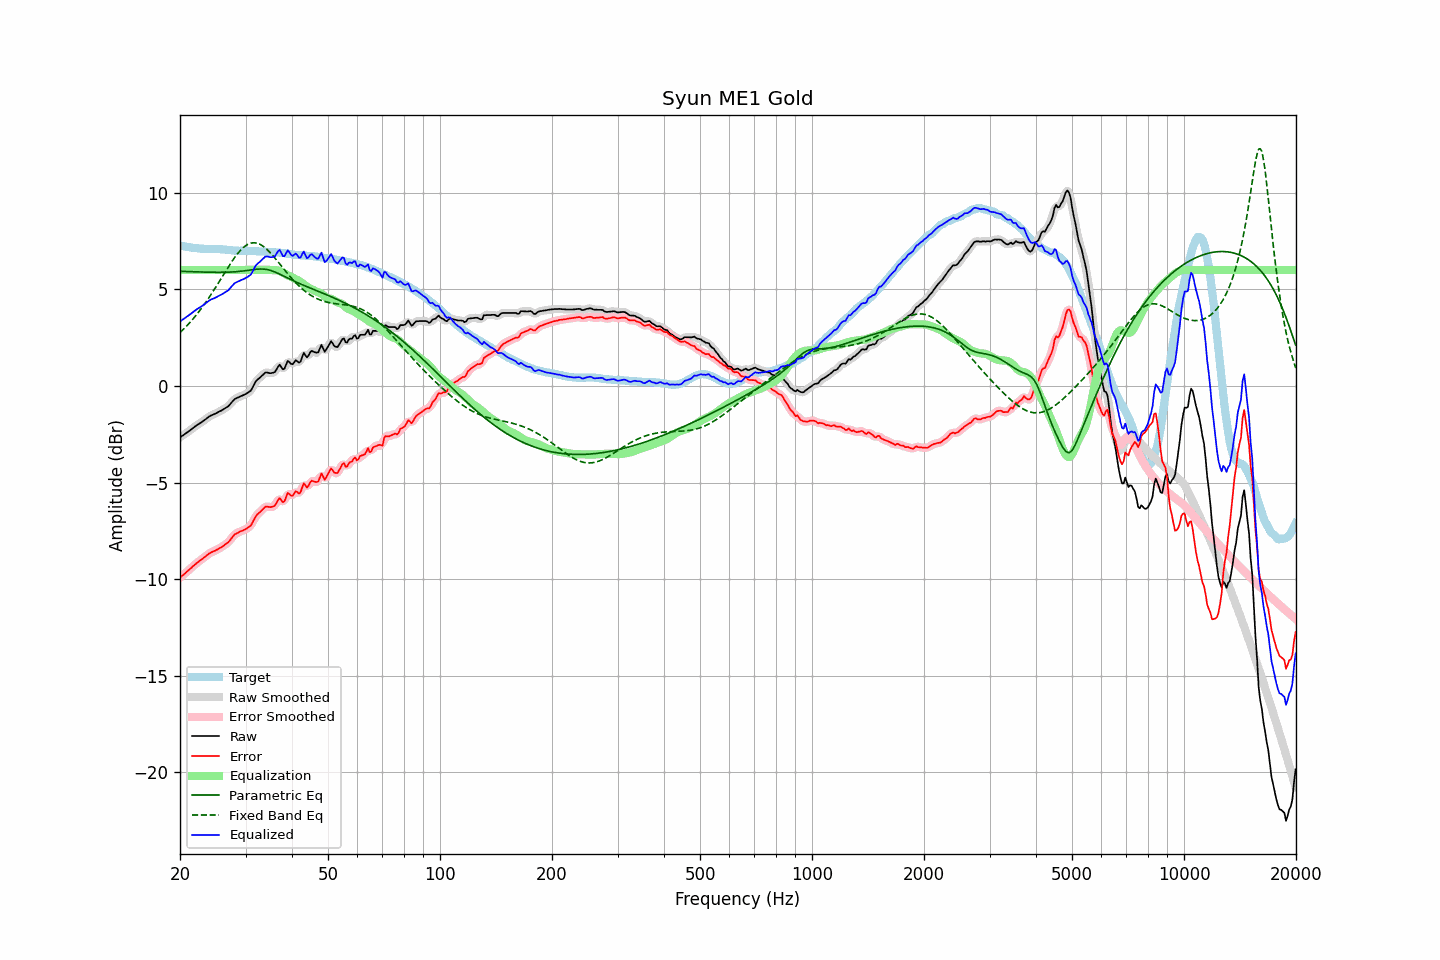

Data behind this chart, as committed beside it:
frequency, raw, error, smoothed, error_smoothed, equalization, parametric_eq, fixed_band_eq, equalized_raw, equalized_smoothed, target
20.00, -2.66, -9.92, -2.66, -9.92, 6.00, 5.93, 2.76, 3.34, 3.34, 7.26
20.20, -2.60, -9.85, -2.61, -9.85, 6.00, 5.93, 2.84, 3.40, 3.39, 7.25
20.40, -2.55, -9.78, -2.55, -9.78, 6.00, 5.93, 2.92, 3.45, 3.45, 7.23
20.61, -2.49, -9.71, -2.49, -9.71, 6.00, 5.92, 3.00, 3.51, 3.51, 7.22
20.81, -2.43, -9.63, -2.43, -9.63, 6.00, 5.92, 3.09, 3.57, 3.57, 7.20
21.02, -2.37, -9.56, -2.37, -9.56, 6.00, 5.92, 3.18, 3.63, 3.63, 7.19
21.23, -2.31, -9.49, -2.31, -9.49, 6.00, 5.91, 3.27, 3.69, 3.69, 7.18
21.44, -2.25, -9.42, -2.25, -9.41, 6.00, 5.91, 3.36, 3.75, 3.75, 7.17
21.66, -2.18, -9.33, -2.19, -9.34, 6.00, 5.91, 3.46, 3.82, 3.81, 7.15
21.87, -2.12, -9.27, -2.12, -9.26, 6.00, 5.90, 3.56, 3.88, 3.88, 7.15
22.09, -2.06, -9.20, -2.06, -9.19, 6.00, 5.90, 3.66, 3.94, 3.94, 7.13
22.31, -2.00, -9.13, -2.01, -9.13, 6.00, 5.90, 3.76, 4.00, 3.99, 7.12
22.54, -1.95, -9.07, -1.95, -9.07, 6.00, 5.90, 3.87, 4.05, 4.05, 7.11
22.76, -1.90, -9.00, -1.90, -9.00, 6.00, 5.89, 3.98, 4.10, 4.10, 7.10
22.99, -1.84, -8.94, -1.84, -8.94, 6.00, 5.89, 4.09, 4.16, 4.16, 7.10
23.22, -1.78, -8.87, -1.78, -8.88, 6.00, 5.89, 4.21, 4.22, 4.22, 7.09
23.45, -1.72, -8.81, -1.72, -8.81, 6.00, 5.89, 4.32, 4.28, 4.28, 7.09
23.69, -1.65, -8.74, -1.65, -8.74, 6.00, 5.89, 4.44, 4.35, 4.35, 7.09
23.92, -1.59, -8.68, -1.59, -8.68, 6.00, 5.88, 4.57, 4.41, 4.41, 7.09
24.16, -1.54, -8.63, -1.54, -8.63, 6.00, 5.88, 4.69, 4.46, 4.46, 7.09
24.40, -1.50, -8.59, -1.50, -8.59, 6.00, 5.88, 4.82, 4.50, 4.50, 7.09
24.65, -1.47, -8.56, -1.47, -8.56, 6.00, 5.88, 4.95, 4.53, 4.53, 7.09
24.89, -1.43, -8.52, -1.43, -8.52, 6.00, 5.88, 5.08, 4.57, 4.57, 7.09
25.14, -1.39, -8.48, -1.39, -8.47, 6.00, 5.88, 5.21, 4.61, 4.61, 7.08
25.39, -1.34, -8.42, -1.35, -8.43, 6.00, 5.88, 5.34, 4.66, 4.65, 7.08
25.65, -1.30, -8.38, -1.30, -8.38, 6.00, 5.88, 5.48, 4.70, 4.70, 7.07
25.91, -1.26, -8.33, -1.26, -8.33, 6.00, 5.88, 5.61, 4.74, 4.74, 7.07
26.16, -1.21, -8.27, -1.21, -8.27, 6.00, 5.88, 5.75, 4.79, 4.79, 7.06
26.43, -1.15, -8.21, -1.16, -8.22, 6.00, 5.88, 5.88, 4.85, 4.84, 7.06
26.69, -1.10, -8.15, -1.11, -8.15, 6.00, 5.88, 6.02, 4.90, 4.89, 7.05
26.96, -1.05, -8.09, -1.04, -8.08, 6.00, 5.89, 6.15, 4.95, 4.96, 7.04
27.23, -0.96, -8.00, -0.96, -7.99, 6.00, 5.89, 6.28, 5.04, 5.04, 7.04
27.50, -0.86, -7.89, -0.86, -7.89, 6.00, 5.89, 6.40, 5.14, 5.14, 7.02
27.77, -0.77, -7.78, -0.77, -7.78, 6.00, 5.90, 6.52, 5.23, 5.23, 7.01
28.05, -0.68, -7.68, -0.70, -7.70, 6.00, 5.90, 6.64, 5.32, 5.30, 7.00
28.33, -0.64, -7.64, -0.64, -7.64, 6.00, 5.91, 6.75, 5.36, 5.36, 7.00
28.62, -0.60, -7.60, -0.60, -7.59, 6.00, 5.92, 6.86, 5.40, 5.40, 7.00
28.90, -0.56, -7.55, -0.56, -7.56, 6.00, 5.93, 6.96, 5.44, 5.44, 6.99
29.19, -0.52, -7.52, -0.53, -7.52, 6.00, 5.93, 7.05, 5.48, 5.47, 6.99
29.48, -0.49, -7.49, -0.49, -7.48, 6.00, 5.94, 7.13, 5.51, 5.51, 6.99
29.78, -0.45, -7.44, -0.45, -7.45, 6.00, 5.95, 7.20, 5.55, 5.55, 6.99
30.08, -0.41, -7.40, -0.41, -7.40, 6.00, 5.97, 7.26, 5.59, 5.59, 6.99
30.38, -0.36, -7.35, -0.37, -7.36, 6.00, 5.98, 7.32, 5.64, 5.63, 6.99
30.68, -0.30, -7.29, -0.31, -7.30, 6.00, 5.99, 7.36, 5.70, 5.69, 6.99
30.99, -0.25, -7.24, -0.23, -7.21, 6.00, 6.00, 7.39, 5.75, 5.77, 6.98
31.30, -0.10, -7.09, -0.10, -7.08, 6.00, 6.01, 7.40, 5.90, 5.90, 6.98
31.61, 0.06, -6.92, 0.05, -6.93, 6.00, 6.02, 7.41, 6.06, 6.05, 6.98
31.93, 0.22, -6.76, 0.20, -6.78, 6.00, 6.03, 7.40, 6.22, 6.20, 6.98
32.24, 0.31, -6.66, 0.30, -6.66, 6.00, 6.04, 7.39, 6.31, 6.30, 6.96
32.57, 0.38, -6.58, 0.38, -6.58, 6.00, 6.05, 7.35, 6.38, 6.38, 6.96
32.89, 0.45, -6.51, 0.45, -6.51, 6.00, 6.05, 7.32, 6.45, 6.45, 6.96
33.22, 0.53, -6.43, 0.53, -6.42, 6.00, 6.05, 7.27, 6.53, 6.53, 6.96
33.55, 0.61, -6.35, 0.61, -6.34, 6.00, 6.04, 7.21, 6.61, 6.61, 6.95
33.89, 0.69, -6.25, 0.67, -6.27, 6.00, 6.04, 7.14, 6.69, 6.67, 6.94
34.23, 0.70, -6.24, 0.69, -6.25, 6.01, 6.02, 7.07, 6.70, 6.70, 6.94
34.57, 0.68, -6.26, 0.68, -6.25, 6.01, 6.01, 6.99, 6.69, 6.69, 6.93
34.92, 0.66, -6.27, 0.67, -6.26, 6.00, 5.98, 6.90, 6.66, 6.67, 6.93
35.27, 0.67, -6.26, 0.66, -6.27, 5.99, 5.96, 6.81, 6.66, 6.65, 6.93
35.62, 0.69, -6.24, 0.68, -6.24, 5.99, 5.93, 6.72, 6.67, 6.67, 6.92
35.97, 0.72, -6.19, 0.75, -6.16, 5.99, 5.90, 6.62, 6.70, 6.74, 6.91
... 635 more rows
